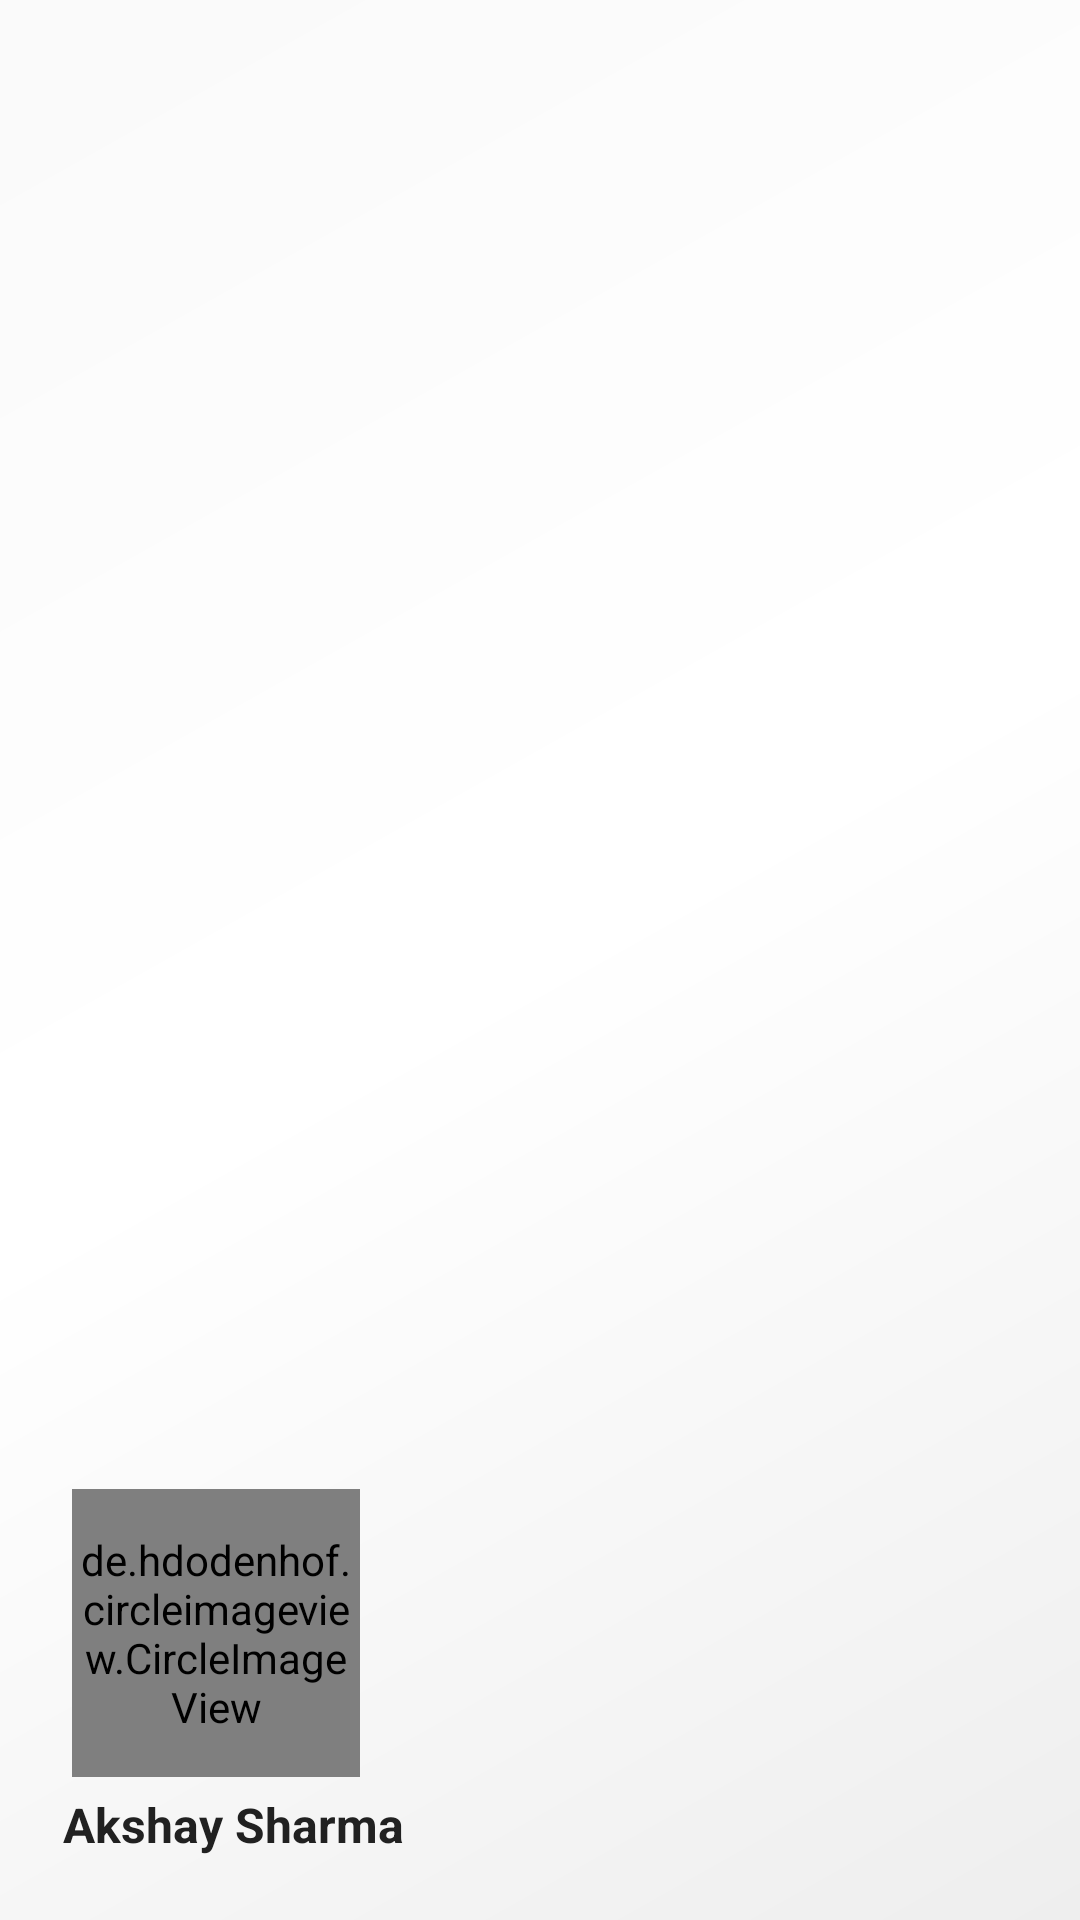

Android layout source for this screen:
<!-- AndroidManifest.xml: application theme AppTheme -->
<!-- res/layout/nav_header.xml -->
<?xml version="1.0" encoding="utf-8"?>
<LinearLayout xmlns:android="http://schemas.android.com/apk/res/android"
    xmlns:app="http://schemas.android.com/apk/res-auto"
    android:layout_width="match_parent"
    android:layout_height="160dp"
    android:background="@drawable/side_nav_bar"
    android:gravity="bottom"
    android:orientation="vertical"
    android:padding="16dp"
    android:theme="@style/ThemeOverlay.AppCompat.Dark">

    <de.hdodenhof.circleimageview.CircleImageView
        xmlns:app="http://schemas.android.com/apk/res-auto"
        android:id="@+id/profile_image"
        android:layout_width="96dp"
        android:layout_marginLeft="8dp"
        android:src="@drawable/eg_pizza_img"
        android:layout_height="96dp"
        app:civ_border_width="2dp"
        app:civ_border_color="@color/black"/>


    <TextView
        android:id="@+id/textView"
        android:layout_width="match_parent"
        android:layout_height="wrap_content"
        android:padding="5dp"
        android:paddingBottom="12dp"
        android:text="Akshay Sharma"
        android:textAppearance="@style/TextAppearance.AppCompat.Body1"
        android:textColor="@color/black"
        android:textSize="16dp"
        android:textStyle="bold" />


</LinearLayout>
<!-- resources referenced by this layout -->
<resources>
  <color name="black">#212121</color>
  <!-- drawable side_nav_bar (drawable) -->
  <shape xmlns:android="http://schemas.android.com/apk/res/android"
      android:shape="rectangle">
      <gradient
          android:angle="135"
          android:centerColor="@color/white"
          android:endColor="@color/Gray"
          android:startColor="@color/grey"
          android:type="linear" />
  </shape>
  <style name="AppTheme" parent="Theme.AppCompat.Light.NoActionBar">
          
          <item name="colorPrimary">@color/colorPrimary</item>
          <item name="colorPrimaryDark">@color/colorPrimaryDark</item>
          <item name="colorAccent">@color/colorAccent</item>
      </style>
  <color name="white">#ffffff</color>
  <color name="grey">#eeeeee</color>
  <color name="colorPrimary">#673AB7</color>
  <color name="colorPrimaryDark">#673AB7</color>
  <color name="colorAccent">#16a085</color>
</resources>
